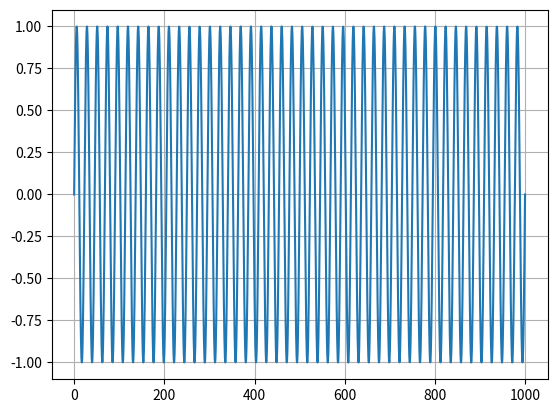

This figure's Python source:
import matplotlib.pyplot as plt
import numpy as np

# in ms
x = np.linspace(0, 1000, 2600)
frequency = 440
samplingRate = 44100
buffer = (np.sin(2 * np.pi * np.arange(440) * 440 / 44100)).astype(np.float32)

y = np.sin(2*np.pi*44*(x/1000))

plt.plot(x, y)
plt.grid()
plt.show()